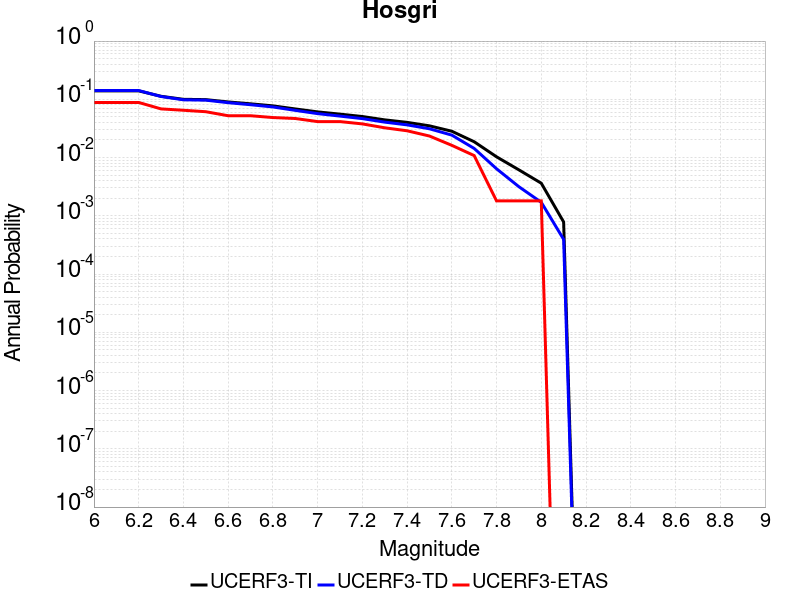

The table this chart was drawn from, first rows:
Magnitude, UCERF3-TI Prob, UCERF3-TD Prob, UCERF3-ETAS Prob
6.0, 0.1397, 0.1414, 0.08829
6.1, 0.1397, 0.1414, 0.08829
6.2, 0.1397, 0.1414, 0.08829
6.3, 0.1127, 0.1118, 0.06847
6.4, 0.1, 0.09809, 0.06486
6.5, 0.09874, 0.09674, 0.06126
6.6, 0.09011, 0.08752, 0.05225
6.7, 0.08374, 0.08078, 0.05225
6.8, 0.07722, 0.07392, 0.04865
6.9, 0.06834, 0.0646, 0.04685
7.0, 0.06085, 0.0568, 0.04144
7.1, 0.05565, 0.05151, 0.04144
7.2, 0.05065, 0.04661, 0.03784
7.3, 0.04439, 0.04059, 0.03243
7.4, 0.04021, 0.03643, 0.02883
7.5, 0.03505, 0.0312, 0.02342
7.6, 0.02831, 0.02428, 0.01622
7.7, 0.01868, 0.01434, 0.01081
7.8, 0.01031, 0.00642, 0.001802
7.9, 0.006148, 0.003158, 0.001802
8.0, 0.003627, 0.001705, 0.001802
8.1, 7.841067E-4, 3.9410766E-4, 0.0
